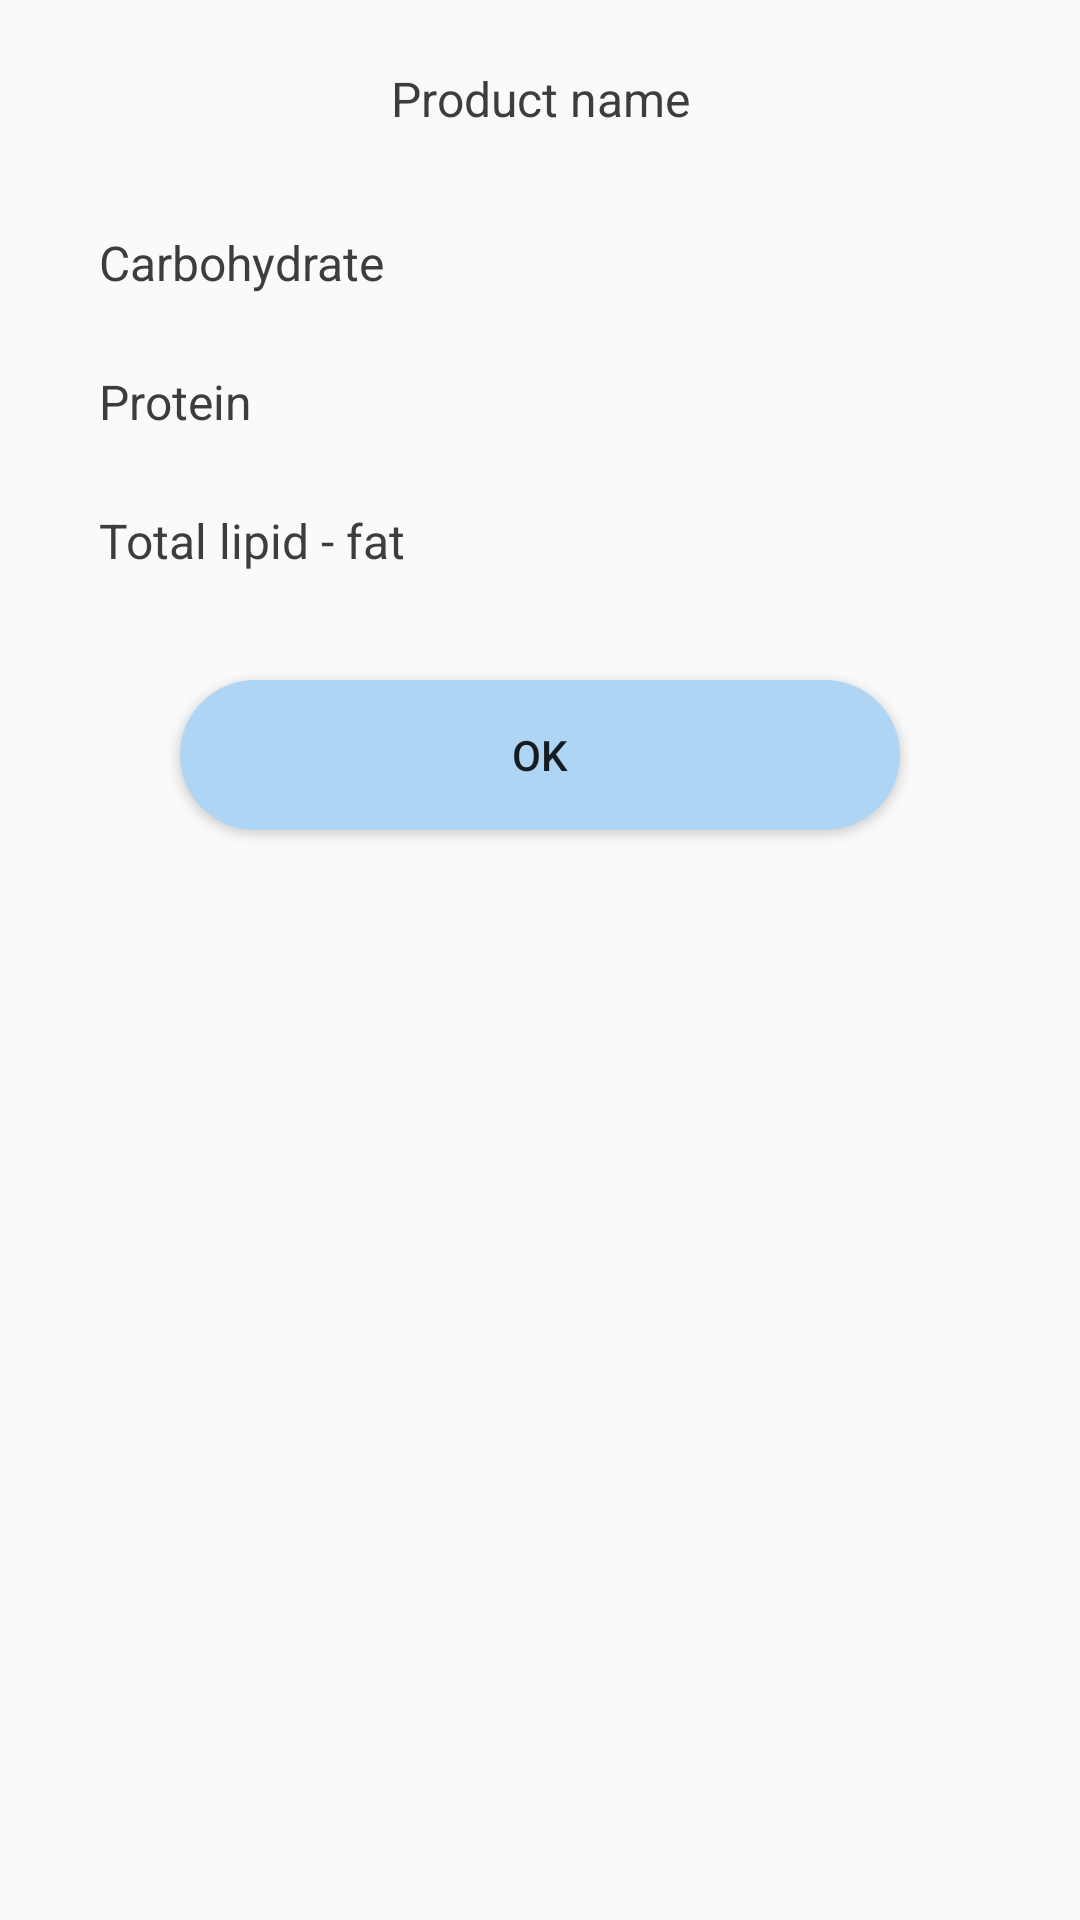

Produce the Android XML layout that renders to this screen, including the resource entries it uses.
<!-- AndroidManifest.xml: application theme AppTheme -->
<!-- res/layout/dialog_food_infos.xml -->
<?xml version="1.0" encoding="utf-8"?>
<RelativeLayout xmlns:android="http://schemas.android.com/apk/res/android"
    android:layout_width="match_parent"
    android:layout_height="wrap_content"
    android:layout_centerInParent="true"
    android:background="@android:color/transparent">

    <RelativeLayout
        android:layout_width="match_parent"
        android:layout_height="wrap_content"
        android:background="@drawable/white_bg_rounnded_corners">


        <TextView
            android:id="@+id/product_name_tv"
            fontPath="fonts/Raleway-Medium.ttf"
            android:layout_width="match_parent"
            android:layout_height="wrap_content"
            android:layout_centerHorizontal="true"
            android:layout_marginLeft="@dimen/margin_medium"
            android:layout_marginRight="@dimen/margin_medium"
            android:layout_marginTop="@dimen/margin_medium"
            android:text="Product name"
            android:textAlignment="center"
            android:textColor="@color/gray_dark"
            android:textSize="@dimen/text_medium_2" />

        <LinearLayout
            android:id="@+id/infos"
            android:layout_width="match_parent"
            android:layout_height="wrap_content"
            android:layout_below="@+id/product_name_tv"
            android:layout_margin="@dimen/margin_medium"
            android:orientation="vertical">

            <RelativeLayout
                android:layout_width="match_parent"
                android:layout_height="match_parent">

                <TextView
                    fontPath="fonts/Raleway-Medium.ttf"
                    android:layout_width="wrap_content"
                    android:layout_height="wrap_content"
                    android:layout_margin="@dimen/margin_small"
                    android:text="@string/nr_carbogydrate"
                    android:textColor="@color/gray_dark"
                    android:textSize="@dimen/text_medium_2" />

                <TextView
                    android:id="@+id/nr_carbs_tv"
                    fontPath="fonts/Raleway-Medium.ttf"
                    android:layout_width="wrap_content"
                    android:layout_height="wrap_content"
                    android:layout_alignParentRight="true"
                    android:layout_margin="@dimen/margin_small"
                    android:textColor="@color/light_blue"
                    android:textSize="@dimen/text_big_1" />
            </RelativeLayout>

            <RelativeLayout
                android:layout_width="match_parent"
                android:layout_height="match_parent">

                <TextView
                    fontPath="fonts/Raleway-Medium.ttf"
                    android:layout_width="wrap_content"
                    android:layout_height="wrap_content"
                    android:layout_margin="@dimen/margin_small"
                    android:text="@string/nr_protein"
                    android:textColor="@color/gray_dark"
                    android:textSize="@dimen/text_medium_2" />

                <TextView
                    android:id="@+id/nr_protein_tv"
                    fontPath="fonts/Raleway-Medium.ttf"
                    android:layout_width="wrap_content"
                    android:layout_height="wrap_content"
                    android:layout_alignParentRight="true"
                    android:layout_margin="@dimen/margin_small"
                    android:textColor="@color/light_blue"
                    android:textSize="@dimen/text_big_1" />
            </RelativeLayout>

            <RelativeLayout
                android:layout_width="match_parent"
                android:layout_height="match_parent">

                <TextView
                    fontPath="fonts/Raleway-Medium.ttf"
                    android:layout_width="wrap_content"
                    android:layout_height="wrap_content"
                    android:layout_margin="@dimen/margin_small"
                    android:text="@string/nr_sugars"
                    android:textColor="@color/gray_dark"
                    android:textSize="@dimen/text_medium_2" />

                <TextView
                    android:id="@+id/nr_fat_tv"
                    fontPath="fonts/Raleway-Medium.ttf"
                    android:layout_width="wrap_content"
                    android:layout_height="wrap_content"
                    android:layout_alignParentRight="true"
                    android:layout_margin="@dimen/margin_small"
                    android:textColor="@color/light_blue"
                    android:textSize="@dimen/text_big_1" />
            </RelativeLayout>

        </LinearLayout>

        <Button
            android:id="@+id/ok_button"
            android:layout_width="@dimen/button_width"
            android:layout_height="@dimen/button_height"
            android:layout_below="@+id/infos"
            android:layout_centerHorizontal="true"
            android:layout_marginBottom="@dimen/margin_medium"
            android:background="@drawable/buttons_bg"
            android:text="@string/ok" />
    </RelativeLayout>


</RelativeLayout>
<!-- resources referenced by this layout -->
<resources>
  <color name="gray_dark">#3d3d3b</color>
  <color name="light_blue">#AED5F3</color>
  <dimen name="button_height">50dp</dimen>
  <dimen name="button_width">240dp</dimen>
  <dimen name="margin_medium">22dp</dimen>
  <dimen name="margin_small">11dp</dimen>
  <dimen name="text_big_1">18sp</dimen>
  <dimen name="text_medium_2">16sp</dimen>
  <!-- drawable buttons_bg (drawable) -->
  <?xml version="1.0" encoding="utf-8"?>
  <shape xmlns:android="http://schemas.android.com/apk/res/android">
      <solid android:color="@color/light_blue"/>
      <corners android:radius="30dp"/>
      <padding android:left="0dp" android:top="0dp" android:right="0dp" android:bottom="0dp" />
  
  </shape>
  <string name="nr_carbogydrate">Carbohydrate</string>
  <string name="nr_protein">Protein</string>
  <string name="nr_sugars">Total lipid - fat</string>
  <string name="ok">Ok</string>
  <style name="AppTheme" parent="Theme.AppCompat.Light.NoActionBar">
          
          <item name="colorPrimary">@color/colorPrimary</item>
          <item name="colorPrimaryDark">@color/colorPrimaryDark</item>
          <item name="colorAccent">@color/colorAccent</item>
      </style>
  <color name="colorPrimary">#AED5F3</color>
  <color name="colorPrimaryDark">#AED5F3</color>
  <color name="colorAccent">#AED5F3</color>
</resources>
